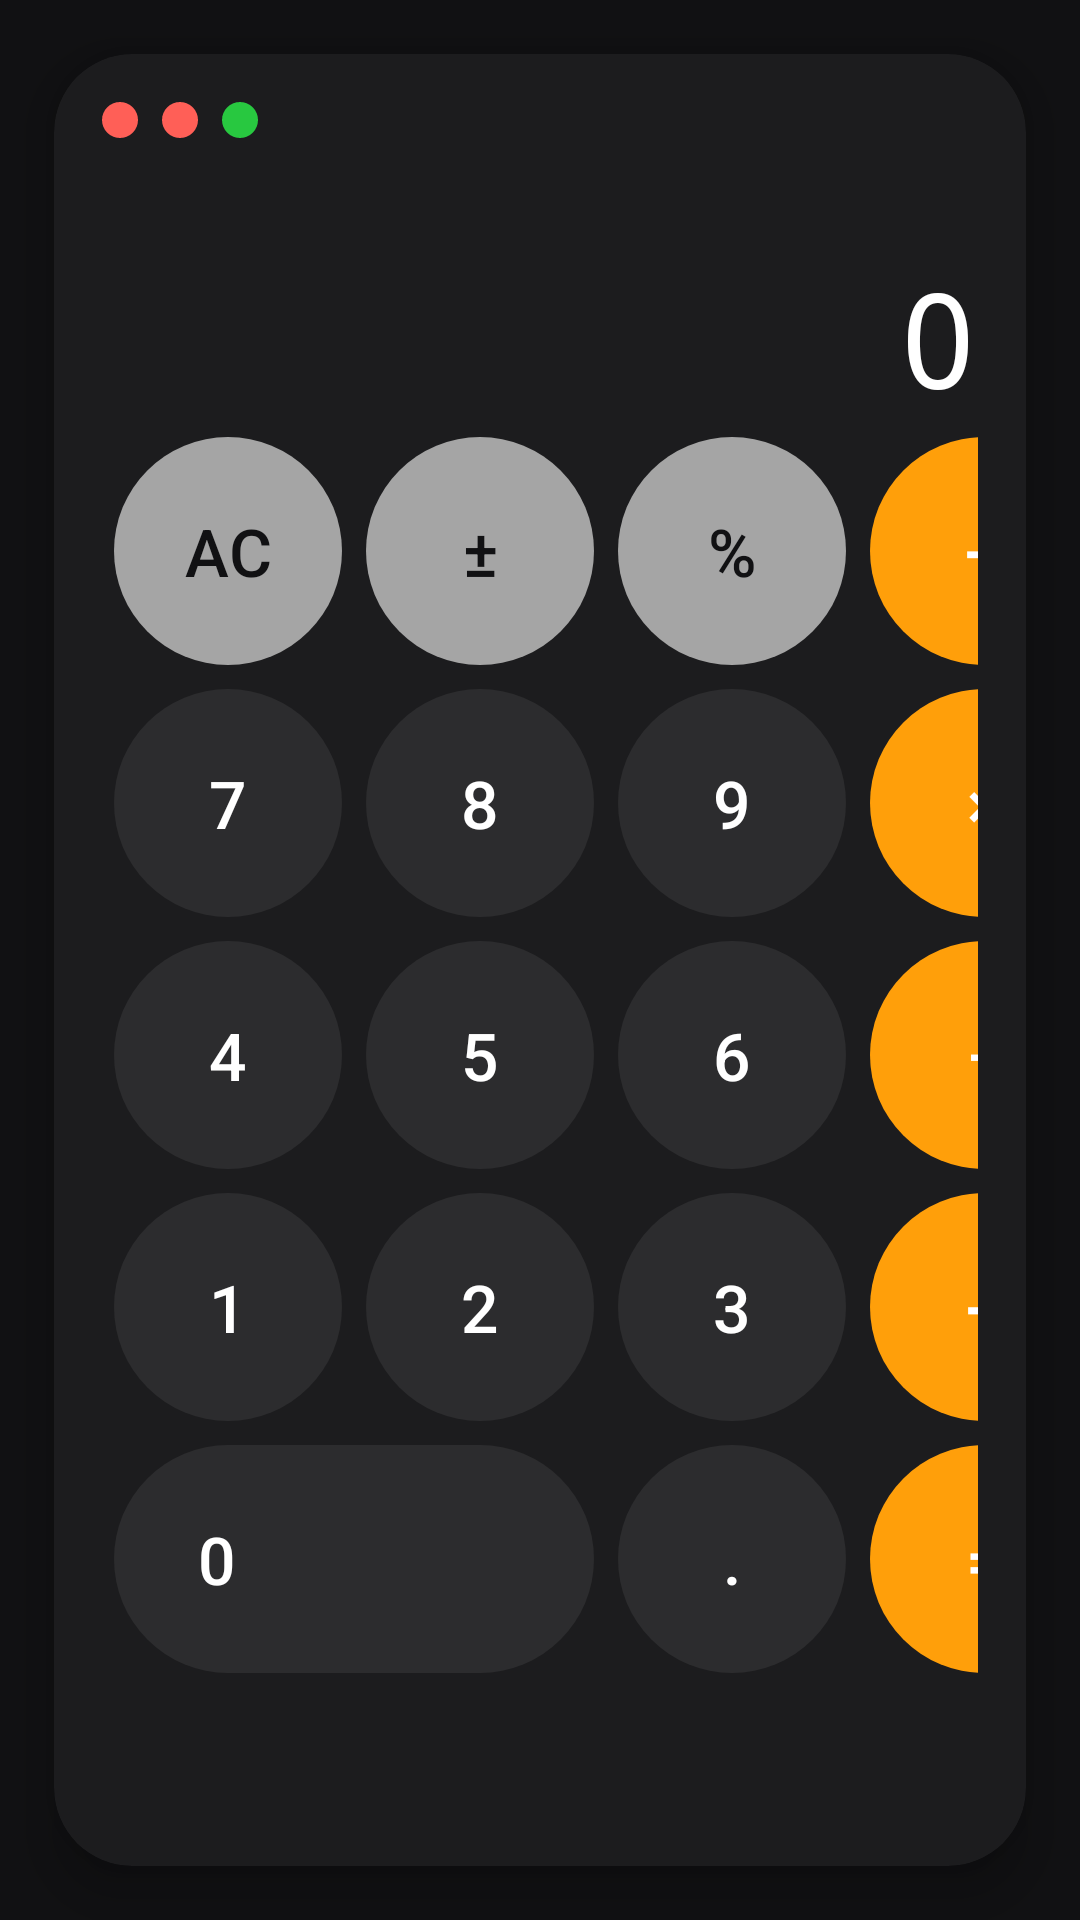

The Android layout XML behind this screen, and the referenced resources:
<!-- AndroidManifest.xml: application theme Theme.Day09_homework -->
<!-- res/layout/activity_calculate.xml -->
<?xml version="1.0" encoding="utf-8"?>
<androidx.constraintlayout.widget.ConstraintLayout
    xmlns:android="http://schemas.android.com/apk/res/android"
    xmlns:app="http://schemas.android.com/apk/res-auto"
    android:layout_width="match_parent"
    android:layout_height="match_parent"
    android:background="#111113">

    
    <androidx.cardview.widget.CardView
        android:id="@+id/card"
        android:layout_width="0dp"
        android:layout_height="0dp"
        android:layout_margin="18dp"
        app:cardCornerRadius="26dp"
        app:cardElevation="10dp"
        app:layout_constraintTop_toTopOf="parent"
        app:layout_constraintBottom_toBottomOf="parent"
        app:layout_constraintStart_toStartOf="parent"
        app:layout_constraintEnd_toEndOf="parent"
        android:backgroundTint="#1C1C1E">

        <androidx.constraintlayout.widget.ConstraintLayout
            android:layout_width="match_parent"
            android:layout_height="match_parent"
            android:padding="16dp">

            
            <LinearLayout
                android:id="@+id/windowDots"
                android:layout_width="wrap_content"
                android:layout_height="wrap_content"
                android:orientation="horizontal"
                android:gravity="center_vertical"
                app:layout_constraintStart_toStartOf="parent"
                app:layout_constraintTop_toTopOf="parent">

                <View
                    android:layout_width="12dp"
                    android:layout_height="12dp"
                    android:background="@drawable/dot_red" />

                <View
                    android:layout_width="12dp"
                    android:layout_height="12dp"
                    android:layout_marginStart="8dp"
                    android:background="@drawable/dot_red" />

                <View
                    android:layout_width="12dp"
                    android:layout_height="12dp"
                    android:layout_marginStart="8dp"
                    android:background="@drawable/dot_green" />
            </LinearLayout>

            
            <TextView
                android:id="@+id/tvFormula"
                android:layout_width="0dp"
                android:layout_height="wrap_content"
                android:text=""
                android:textColor="#8E8E93"
                android:textSize="14sp"
                android:gravity="end"
                android:fontFamily="monospace"
                app:layout_constraintTop_toBottomOf="@id/windowDots"
                app:layout_constraintStart_toStartOf="parent"
                app:layout_constraintEnd_toEndOf="parent"
                android:layout_marginTop="12dp"/>

            
            <TextView
                android:id="@+id/display"
                android:layout_width="0dp"
                android:layout_height="wrap_content"
                android:text="0"
                android:textColor="#FFFFFF"
                android:textSize="44sp"
                android:gravity="end"
                android:fontFamily="monospace"
                android:maxLines="1"
                android:ellipsize="start"
                app:layout_constraintTop_toBottomOf="@id/tvFormula"
                app:layout_constraintStart_toStartOf="parent"
                app:layout_constraintEnd_toEndOf="parent"
                android:layout_marginTop="6dp"
                android:layout_marginBottom="10dp"/>

            
            <GridLayout
                android:id="@+id/grid"
                android:layout_width="0dp"
                android:layout_height="0dp"
                android:columnCount="4"
                android:rowCount="5"
                android:alignmentMode="alignMargins"
                android:useDefaultMargins="true"
                app:layout_constraintTop_toBottomOf="@id/display"
                app:layout_constraintBottom_toBottomOf="parent"
                app:layout_constraintStart_toStartOf="parent"
                app:layout_constraintEnd_toEndOf="parent">

                
                <androidx.appcompat.widget.AppCompatButton
                    android:id="@+id/btnAC"
                    style="@style/CalcBtnFunc"
                    android:text="AC"/>

                <androidx.appcompat.widget.AppCompatButton
                    android:id="@+id/btnSign"
                    style="@style/CalcBtnFunc"
                    android:text="±"/>

                <androidx.appcompat.widget.AppCompatButton
                    android:id="@+id/btnMod"
                    style="@style/CalcBtnFunc"
                    android:text="%"/>

                <androidx.appcompat.widget.AppCompatButton
                    android:id="@+id/btnDiv"
                    style="@style/CalcBtnOp"
                    android:text="÷"/>

                
                <androidx.appcompat.widget.AppCompatButton
                    android:id="@+id/btn7"
                    style="@style/CalcBtnNum"
                    android:text="7"/>

                <androidx.appcompat.widget.AppCompatButton
                    android:id="@+id/btn8"
                    style="@style/CalcBtnNum"
                    android:text="8"/>

                <androidx.appcompat.widget.AppCompatButton
                    android:id="@+id/btn9"
                    style="@style/CalcBtnNum"
                    android:text="9"/>

                <androidx.appcompat.widget.AppCompatButton
                    android:id="@+id/btnMul"
                    style="@style/CalcBtnOp"
                    android:text="×"/>

                
                <androidx.appcompat.widget.AppCompatButton
                    android:id="@+id/btn4"
                    style="@style/CalcBtnNum"
                    android:text="4"/>

                <androidx.appcompat.widget.AppCompatButton
                    android:id="@+id/btn5"
                    style="@style/CalcBtnNum"
                    android:text="5"/>

                <androidx.appcompat.widget.AppCompatButton
                    android:id="@+id/btn6"
                    style="@style/CalcBtnNum"
                    android:text="6"/>

                <androidx.appcompat.widget.AppCompatButton
                    android:id="@+id/btnSub"
                    style="@style/CalcBtnOp"
                    android:text="−"/>

                
                <androidx.appcompat.widget.AppCompatButton
                    android:id="@+id/btn1"
                    style="@style/CalcBtnNum"
                    android:text="1"/>

                <androidx.appcompat.widget.AppCompatButton
                    android:id="@+id/btn2"
                    style="@style/CalcBtnNum"
                    android:text="2"/>

                <androidx.appcompat.widget.AppCompatButton
                    android:id="@+id/btn3"
                    style="@style/CalcBtnNum"
                    android:text="3"/>

                <androidx.appcompat.widget.AppCompatButton
                    android:id="@+id/btnAdd"
                    style="@style/CalcBtnOp"
                    android:text="+"/>

                
                <androidx.appcompat.widget.AppCompatButton
                    android:id="@+id/btn0"
                    style="@style/CalcBtnZero"
                    android:text="0"
                    android:layout_columnSpan="2" />

                <androidx.appcompat.widget.AppCompatButton
                    android:id="@+id/btnDot"
                    style="@style/CalcBtnNum"
                    android:text="."/>

                <androidx.appcompat.widget.AppCompatButton
                    android:id="@+id/btnEq"
                    style="@style/CalcBtnOp"
                    android:text="="/>

            </GridLayout>

        </androidx.constraintlayout.widget.ConstraintLayout>
    </androidx.cardview.widget.CardView>
</androidx.constraintlayout.widget.ConstraintLayout>
<!-- resources referenced by this layout -->
<resources>
  <!-- drawable dot_green (drawable) -->
  <?xml version="1.0" encoding="utf-8"?>
  <shape xmlns:android="http://schemas.android.com/apk/res/android">
      <solid android:color="#28C840"/>
      <corners android:radius="999dp"/>
  </shape>
  <!-- drawable dot_red (drawable) -->
  <?xml version="1.0" encoding="utf-8"?>
  <shape xmlns:android="http://schemas.android.com/apk/res/android">
      <solid android:color="#FF5F57"/>
      <corners android:radius="999dp"/>
  </shape>
  <style name="CalcBtnFunc" parent="CalcBtnBase">
          <item name="android:textColor">#111113</item>
          <item name="android:background">@drawable/bg_btn_func</item>
      </style>
  <style name="CalcBtnNum" parent="CalcBtnBase">
          <item name="android:textColor">#FFFFFF</item>
          <item name="android:background">@drawable/bg_btn_num</item>
      </style>
  <style name="CalcBtnOp" parent="CalcBtnBase">
          <item name="android:textColor">#FFFFFF</item>
          <item name="android:background">@drawable/bg_btn_op</item>
      </style>
  <style name="CalcBtnZero" parent="CalcBtnNum">
          <item name="android:layout_width">160dp</item>
          <item name="android:gravity">start|center_vertical</item>
          <item name="android:paddingStart">28dp</item>
      </style>
  <style name="Theme.Day09_homework" parent="Base.Theme.Day09_homework" />
  <style name="CalcBtnBase">
          <item name="android:layout_width">76dp</item>
          <item name="android:layout_height">76dp</item>
          <item name="android:textSize">22sp</item>
          <item name="android:fontFamily">sans-serif-medium</item>
          <item name="android:textAllCaps">false</item>
          <item name="android:stateListAnimator">@null</item>
          <item name="android:padding">0dp</item>
      </style>
  <!-- drawable bg_btn_func (drawable) -->
  <?xml version="1.0" encoding="utf-8"?>
  <ripple xmlns:android="http://schemas.android.com/apk/res/android"
      android:color="#33000000">
      <item>
          <shape>
              <solid android:color="#A5A5A5"/>
              <corners android:radius="999dp"/>
          </shape>
      </item>
  </ripple>
  <!-- drawable bg_btn_num (drawable) -->
  <?xml version="1.0" encoding="utf-8"?>
  <ripple xmlns:android="http://schemas.android.com/apk/res/android"
      android:color="#33FFFFFF">
      <item>
          <shape>
              <solid android:color="#2C2C2E"/>
              <corners android:radius="999dp"/>
          </shape>
      </item>
  </ripple>
  <!-- drawable bg_btn_op (drawable) -->
  <?xml version="1.0" encoding="utf-8"?>
  <ripple xmlns:android="http://schemas.android.com/apk/res/android"
      android:color="#33FFFFFF">
      <item>
          <shape>
              <solid android:color="#FF9F0A"/>
              <corners android:radius="999dp"/>
          </shape>
      </item>
  </ripple>
  <style name="Base.Theme.Day09_homework" parent="Theme.Material3.DayNight.NoActionBar">
          
          
      </style>
</resources>
